The GitHub repository setiawanadekaputrajaya/Klasifikasi_Penyakit-Daun-Padi contains a labelled image folder "data_split" with 3 categories: bacterial leaf blight, brown spot, leaf scald. Examples follow, each with its label.

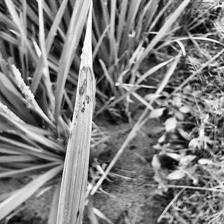
Label: leaf scald

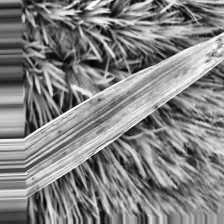
Label: bacterial leaf blight

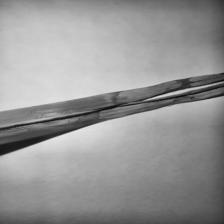
Label: leaf scald

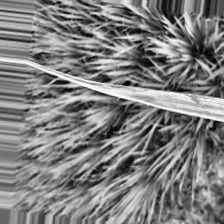
Label: bacterial leaf blight

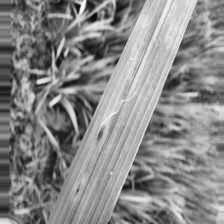
Label: brown spot

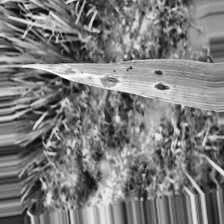
Label: brown spot
